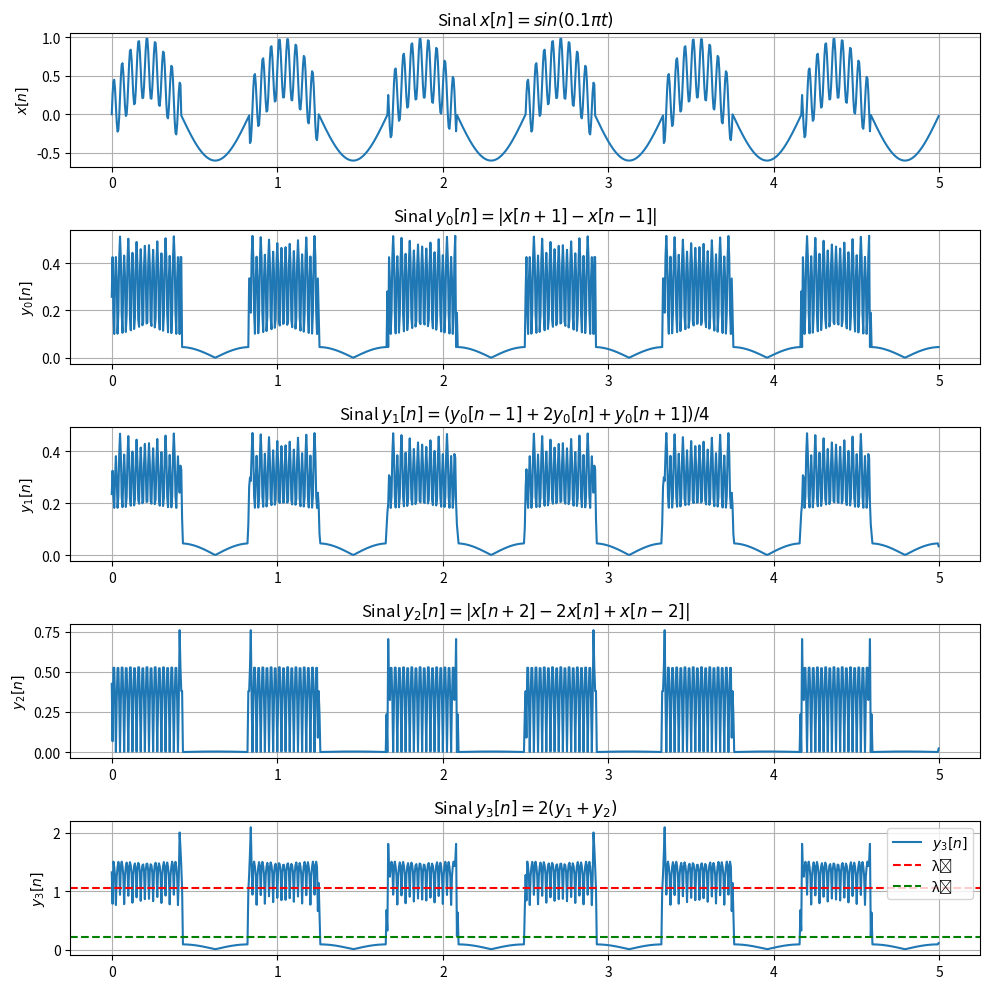

Here is the Python script that generated this plot:
import numpy as np
import matplotlib.pyplot as plt

# Parâmetros de simulação:
Fs = 200
Ts = 1/Fs
T = 5                # Tempo de simulação
t = np.arange(0, T, Ts) # Vetor espaço amostral

# ==================================================
# Definindo função:
def function(x):
    N = len(x)

    # => Gerando derivadas retificadas y0 e y2:
    # Condições iniciais:
    x_minus_2 = 0
    x_minus_1 = 0
    y0n = 0
    y2n = 0

    y = np.zeros((4, N))
    for n in np.arange(0, N):

        # Pegando valores futuros:
        x_plus_1  = x[n+1] if (n+1 < N) else 0
        x_plus_2  = x[n+2] if (n+2 < N) else 0

        # Primeira derivada retificada y0[n]:
        # y0[n] = | x[n+1] - x[n-1] |
        y0n = np.abs(x_plus_1 - x_minus_1)
        y[0, n] = y0n

        # Segunda derivada retificada y2[n]:
        # y2[n] = | x[n+2] − 2x[n] + x[n−2] |:
        y2n = np.abs(x_plus_2 - 2*x[n] + x_minus_2)
        y[2, n] = y2n

        # Atualizando valores:
        x_minus_2 = x_minus_1
        x_minus_1 = x[n]

    # => Gerando derivada suavizada y1:
    # Condições iniciais:
    y_minus_1 = 0
    y1n = 0

    for n in np.arange(0, N):

        # Pegando valores futuros:
        y_plus_1  = y[0, n+1] if (n+1 < N) else 0

        # Primeira derivada suavizada y1[n]:
        # y1[n] = ( y0[n-1] + 2y0[n] + y0[n+1] ) / 4:
        y1n = (y_minus_1 + 2*y[0, n] + y_plus_1) / 4
        y[1, n] = y1n

        # Atualizando valores:
        y_minus_1 = y[0, n]

    # => Gerando sinal y3:
    # y3[n] = 2( y1 + y2 ):
    y[3, :] = 2*(y[1, :] + y[2, :])

    # => Lambda1 e lambda2:
    lambda1 = 0.5*max(y[3, :])
    lambda2 = 0.1*max(y[3, :])

    return y, lambda1, lambda2

# ==================================================
# entrada qualquer x[n]:
# f = 20
# x = np.sin(f*np.pi*t)
x = 0.6*np.sin(2*np.pi*1.2*t) + 0.4*np.sin(2*np.pi*20*t)*(np.sin(2*np.pi*1.2*t) > 0)

y, lambda1, lambda2 = function(x)
# ==================================================
# Plotagem:
fig = plt.figure(figsize=(10, 10))
gs = fig.add_gridspec(5, 1)

# entrada x[n]:
ax1 = fig.add_subplot(gs[0])
ax1.plot(t, x)
# ax1.set_xlim([1,2])
ax1.set_title('Sinal $x[n] = sin(0.1 \\pi t)$')
ax1.set_ylabel('$x[n]$')
ax1.grid(True)

# primeira derivada retificada y0[n]:
ax2 = fig.add_subplot(gs[1])
ax2.plot(t, y[0, :])
ax2.set_title('Sinal $y_0[n] = |x[n+1] - x[n-1]|$')
ax2.set_ylabel('$y_0[n]$')
ax2.grid(True)

# primeira derivada suavizada y1[n]:
ax3 = fig.add_subplot(gs[2])
ax3.plot(t, y[1, :])
ax3.set_title('Sinal $y_1[n] = (y_0[n-1] + 2y_0[n] + y_0[n+1]) / 4$')
ax3.set_ylabel('$y_1[n]$')
ax3.grid(True)

# segunda derivada retificada y2[n]:
ax4 = fig.add_subplot(gs[3])
ax4.plot(t, y[2, :])
ax4.set_title('Sinal $y_2[n] = |x[n+2] - 2x[n] + x[n-2]|$')
ax4.set_ylabel('$y_2[n]$')
ax4.grid(True)

# primeira suavizada + segunda retificada y3[n]:
ax5 = fig.add_subplot(gs[4])
ax5.plot(t, y[3, :], label='$y_3[n]$')
ax5.axhline(lambda1, color='r', linestyle='--', label='λ₁')
ax5.axhline(lambda2, color='g', linestyle='--', label='λ₂')
ax5.set_title('Sinal $y_3[n] = 2(y_1 + y_2)$')
ax5.set_ylabel('$y_3[n]$')
ax5.legend()
ax5.grid(True)

plt.tight_layout()
plt.show()